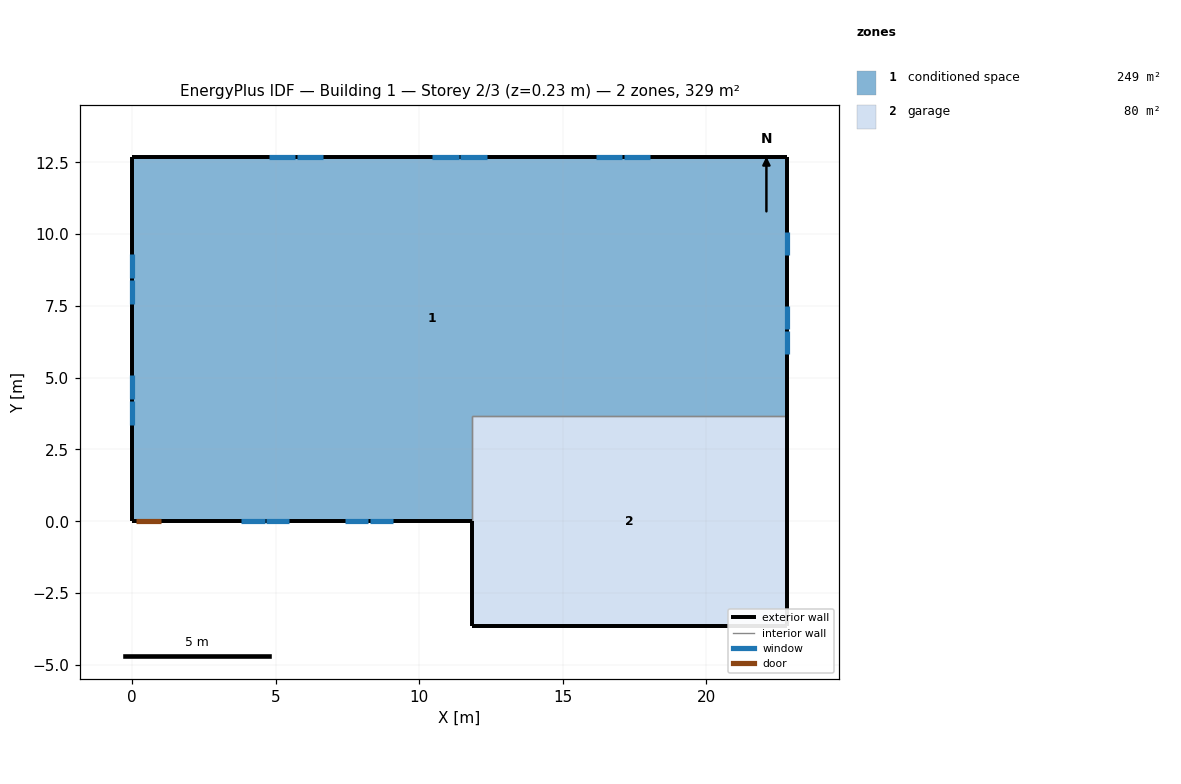
=== STOREY PLAN SPEC (per zone: floor XY polygon, exterior-wall plan segments, windows/doors) ===
zone 1: conditioned space  (248.8 m²)
  floor: (22.81, 12.67) (22.81, 3.66) (11.83, 3.66) (11.83, 0.00) (0.00, 0.00) (0.00, 12.67)
  exterior wall: (22.81, 12.67) – (22.81, 3.66)  [9.0 m]
    window: (22.81, 5.82) – (22.81, 6.63)  [0.9 m²]
    window: (22.81, 6.69) – (22.81, 7.50)  [0.9 m²]
    window: (22.81, 9.26) – (22.81, 10.07)  [0.9 m²]
  exterior wall: (11.83, 0.00) – (1.05, 0.00)  [10.8 m]
    window: (3.81, 0.00) – (4.61, 0.00)  [0.9 m²]
    window: (4.67, 0.00) – (5.48, 0.00)  [0.9 m²]
    window: (7.40, 0.00) – (8.21, 0.00)  [0.9 m²]
    window: (8.27, 0.00) – (9.07, 0.00)  [0.9 m²]
  exterior wall: (1.05, 0.00) – (0.13, 0.00)  [0.9 m]
    door: (0.15, 0.00) – (1.02, 0.00)  [1.9 m²]
  exterior wall: (0.13, 0.00) – (0.00, 0.00)  [0.1 m]
  exterior wall: (0.00, 0.00) – (0.00, 12.67)  [12.7 m]
    window: (0.00, 9.31) – (0.00, 8.48)  [0.9 m²]
    window: (0.00, 8.42) – (0.00, 7.58)  [0.9 m²]
    window: (0.00, 5.09) – (0.00, 4.25)  [0.9 m²]
    window: (0.00, 4.19) – (0.00, 3.36)  [0.9 m²]
  exterior wall: (0.00, 12.67) – (22.81, 12.67)  [22.8 m]
    window: (18.05, 12.67) – (17.13, 12.67)  [1.1 m²]
    window: (17.07, 12.67) – (16.16, 12.67)  [1.1 m²]
    window: (12.35, 12.67) – (11.43, 12.67)  [1.1 m²]
    window: (11.37, 12.67) – (10.46, 12.67)  [1.1 m²]
    window: (6.65, 12.67) – (5.73, 12.67)  [1.1 m²]
    window: (5.67, 12.67) – (4.76, 12.67)  [1.1 m²]
  interior walls: 2
zone 2: garage  (80.3 m²)
  floor: (11.83, -3.66) (11.83, 3.66) (22.81, 3.66) (22.81, -3.66)
  exterior wall: (11.83, 0.00) – (11.83, -3.66)  [3.7 m]
  exterior wall: (22.81, 3.66) – (22.81, -3.66)  [7.3 m]
  exterior wall: (22.81, -3.66) – (11.83, -3.66)  [11.0 m]
  interior walls: 2

=== DERIVED (storey summary) ===
Building: Building 1
Storey: 2 of 3  (floor level z = 0.23 m)
Storey gross floor area: 329.1 m²
Zones on this storey: 2
  - conditioned space: floor 248.8 m²; exterior wall 56.3 m (137.3 m²); 17 window(s) 16.5 m²; WWR 12.0%; 1 door(s)
  - garage: floor 80.3 m²; exterior wall 21.9 m (53.5 m²); WWR 0.0%
Zone adjacency (shared interzone walls):
  - conditioned space ↔ garage